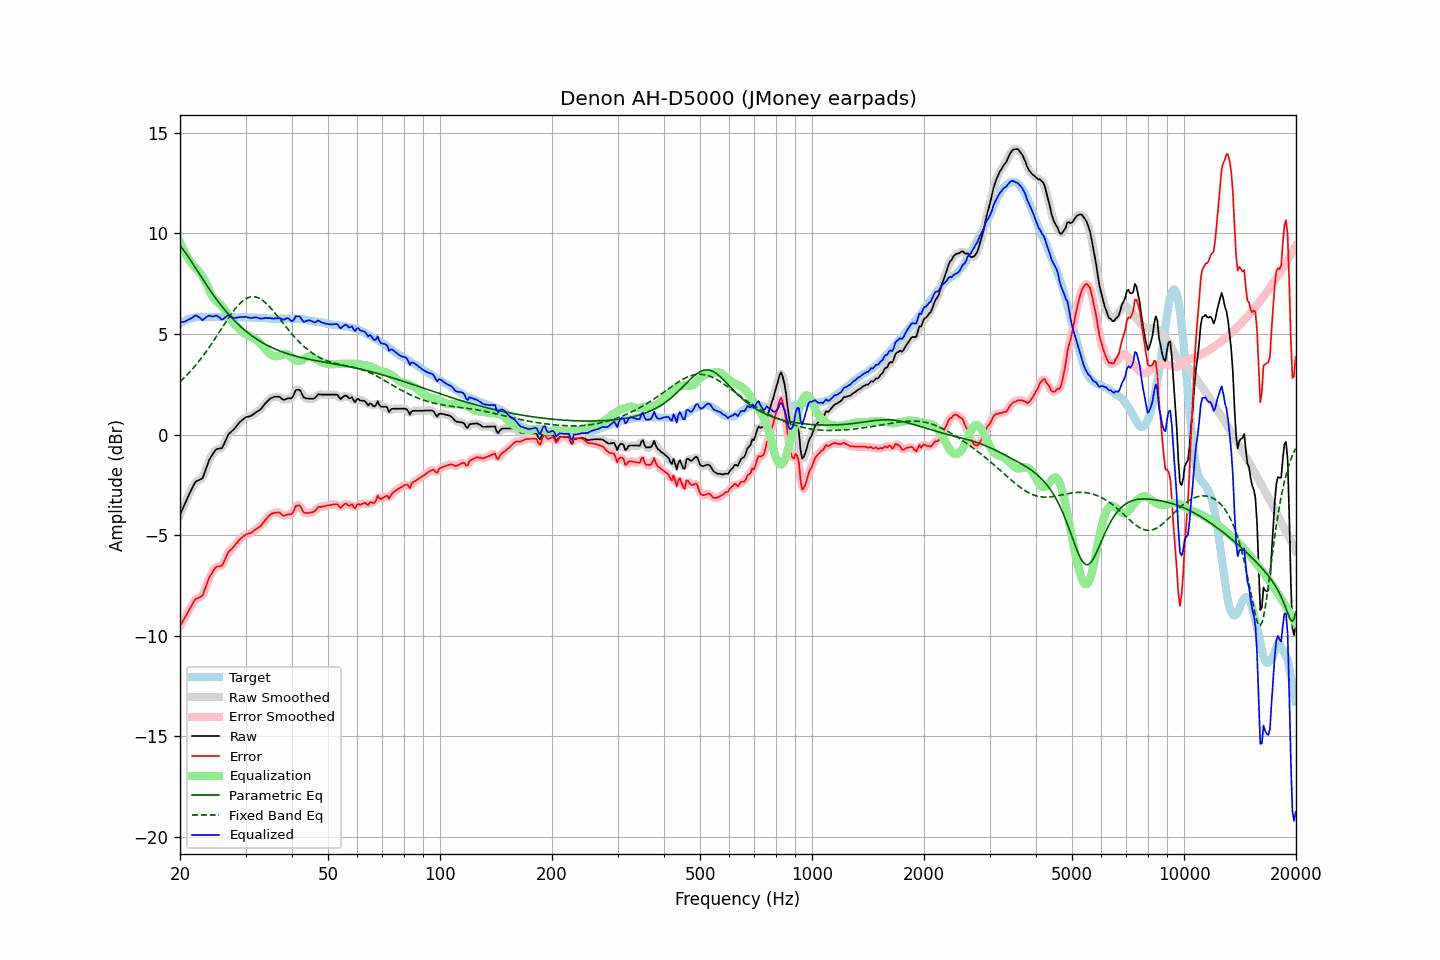

The file beside this chart, header and first rows:
frequency, raw, error, smoothed, error_smoothed, equalization, parametric_eq, fixed_band_eq, equalized_raw, equalized_smoothed, target
20.00, -3.99, -9.51, -3.99, -9.51, 9.57, 9.41, 2.63, 5.58, 5.58, 5.52
20.20, -3.81, -9.38, -3.80, -9.38, 9.39, 9.31, 2.70, 5.58, 5.59, 5.57
20.40, -3.62, -9.25, -3.62, -9.24, 9.22, 9.20, 2.78, 5.60, 5.60, 5.62
20.61, -3.45, -9.10, -3.44, -9.10, 9.07, 9.09, 2.86, 5.62, 5.63, 5.65
20.81, -3.25, -8.96, -3.26, -8.96, 8.92, 8.98, 2.94, 5.67, 5.66, 5.70
21.02, -3.08, -8.82, -3.08, -8.82, 8.78, 8.86, 3.02, 5.71, 5.70, 5.74
21.23, -2.92, -8.68, -2.91, -8.68, 8.65, 8.74, 3.11, 5.74, 5.74, 5.76
21.44, -2.75, -8.54, -2.75, -8.53, 8.53, 8.61, 3.19, 5.78, 5.79, 5.78
21.66, -2.60, -8.40, -2.59, -8.39, 8.43, 8.49, 3.28, 5.83, 5.84, 5.80
21.87, -2.43, -8.25, -2.45, -8.27, 8.33, 8.37, 3.38, 5.90, 5.89, 5.81
22.09, -2.33, -8.16, -2.35, -8.18, 8.25, 8.24, 3.47, 5.93, 5.91, 5.83
22.31, -2.30, -8.14, -2.28, -8.13, 8.17, 8.11, 3.57, 5.88, 5.89, 5.84
22.54, -2.26, -8.10, -2.26, -8.11, 8.08, 7.99, 3.67, 5.82, 5.82, 5.84
22.76, -2.22, -8.06, -2.23, -8.07, 7.98, 7.86, 3.77, 5.76, 5.75, 5.84
22.99, -2.18, -8.01, -2.13, -7.96, 7.86, 7.74, 3.88, 5.68, 5.73, 5.83
23.22, -1.97, -7.80, -1.97, -7.81, 7.72, 7.62, 3.99, 5.76, 5.75, 5.83
23.45, -1.74, -7.58, -1.75, -7.59, 7.57, 7.49, 4.10, 5.82, 5.81, 5.83
23.69, -1.52, -7.36, -1.51, -7.35, 7.39, 7.37, 4.21, 5.87, 5.88, 5.84
23.92, -1.29, -7.14, -1.32, -7.16, 7.21, 7.25, 4.32, 5.92, 5.90, 5.84
24.16, -1.14, -6.99, -1.15, -7.00, 7.04, 7.14, 4.44, 5.89, 5.89, 5.84
24.40, -1.02, -6.88, -1.01, -6.85, 6.89, 7.02, 4.56, 5.87, 5.88, 5.85
24.65, -0.90, -6.74, -0.89, -6.73, 6.78, 6.91, 4.68, 5.88, 5.89, 5.84
24.89, -0.77, -6.62, -0.79, -6.64, 6.69, 6.80, 4.80, 5.92, 5.90, 5.84
25.14, -0.72, -6.56, -0.73, -6.57, 6.62, 6.69, 4.92, 5.91, 5.90, 5.84
25.39, -0.71, -6.56, -0.71, -6.56, 6.55, 6.58, 5.04, 5.85, 5.85, 5.85
25.65, -0.69, -6.54, -0.69, -6.54, 6.48, 6.48, 5.17, 5.79, 5.78, 5.85
25.91, -0.68, -6.52, -0.64, -6.49, 6.39, 6.38, 5.29, 5.71, 5.75, 5.84
26.16, -0.54, -6.39, -0.54, -6.38, 6.29, 6.28, 5.41, 5.75, 5.76, 5.84
26.43, -0.37, -6.21, -0.37, -6.21, 6.19, 6.18, 5.54, 5.82, 5.82, 5.84
26.69, -0.19, -6.03, -0.19, -6.03, 6.07, 6.09, 5.66, 5.89, 5.89, 5.84
26.96, -0.01, -5.85, -0.03, -5.88, 5.95, 6.00, 5.78, 5.94, 5.92, 5.84
27.23, 0.08, -5.76, 0.08, -5.76, 5.82, 5.91, 5.89, 5.91, 5.90, 5.84
27.50, 0.15, -5.69, 0.16, -5.68, 5.70, 5.82, 6.00, 5.85, 5.86, 5.84
27.77, 0.23, -5.61, 0.23, -5.61, 5.59, 5.74, 6.11, 5.81, 5.81, 5.83
28.05, 0.30, -5.53, 0.31, -5.52, 5.49, 5.65, 6.22, 5.79, 5.80, 5.83
28.33, 0.41, -5.42, 0.41, -5.42, 5.40, 5.57, 6.32, 5.80, 5.80, 5.82
28.62, 0.50, -5.32, 0.50, -5.32, 5.32, 5.50, 6.41, 5.82, 5.82, 5.82
28.90, 0.60, -5.23, 0.60, -5.23, 5.24, 5.42, 6.50, 5.84, 5.84, 5.83
29.19, 0.67, -5.15, 0.68, -5.15, 5.17, 5.35, 6.57, 5.84, 5.84, 5.82
29.48, 0.74, -5.09, 0.75, -5.08, 5.10, 5.28, 6.64, 5.84, 5.85, 5.83
29.78, 0.80, -5.02, 0.81, -5.02, 5.04, 5.21, 6.70, 5.85, 5.85, 5.82
30.08, 0.86, -4.97, 0.85, -4.98, 4.99, 5.14, 6.75, 5.85, 5.84, 5.83
30.38, 0.88, -4.94, 0.88, -4.94, 4.95, 5.08, 6.80, 5.83, 5.83, 5.82
30.68, 0.90, -4.92, 0.91, -4.92, 4.91, 5.01, 6.83, 5.81, 5.81, 5.82
30.99, 0.92, -4.90, 0.93, -4.89, 4.87, 4.95, 6.85, 5.79, 5.80, 5.82
31.30, 0.97, -4.84, 0.98, -4.84, 4.83, 4.89, 6.86, 5.80, 5.80, 5.81
31.61, 1.03, -4.78, 1.03, -4.78, 4.78, 4.84, 6.85, 5.82, 5.82, 5.81
31.93, 1.09, -4.72, 1.09, -4.72, 4.73, 4.78, 6.84, 5.83, 5.82, 5.81
32.24, 1.15, -4.66, 1.14, -4.67, 4.67, 4.73, 6.82, 5.82, 5.81, 5.80
32.57, 1.19, -4.61, 1.19, -4.61, 4.60, 4.68, 6.79, 5.79, 5.79, 5.80
32.89, 1.25, -4.56, 1.25, -4.55, 4.52, 4.63, 6.74, 5.77, 5.78, 5.80
33.22, 1.33, -4.46, 1.34, -4.46, 4.43, 4.58, 6.69, 5.77, 5.77, 5.79
33.55, 1.44, -4.36, 1.43, -4.36, 4.34, 4.54, 6.63, 5.78, 5.78, 5.79
33.89, 1.54, -4.24, 1.53, -4.25, 4.26, 4.49, 6.57, 5.80, 5.79, 5.78
34.23, 1.62, -4.16, 1.63, -4.15, 4.17, 4.45, 6.49, 5.79, 5.80, 5.78
34.57, 1.70, -4.07, 1.71, -4.07, 4.08, 4.41, 6.41, 5.79, 5.79, 5.77
34.92, 1.78, -3.99, 1.77, -4.00, 4.01, 4.37, 6.33, 5.79, 5.78, 5.77
35.27, 1.82, -3.94, 1.83, -3.94, 3.95, 4.33, 6.24, 5.77, 5.77, 5.76
35.62, 1.85, -3.91, 1.86, -3.91, 3.91, 4.29, 6.15, 5.76, 5.77, 5.76
35.97, 1.88, -3.88, 1.88, -3.89, 3.89, 4.26, 6.05, 5.78, 5.77, 5.76
... 635 more rows
